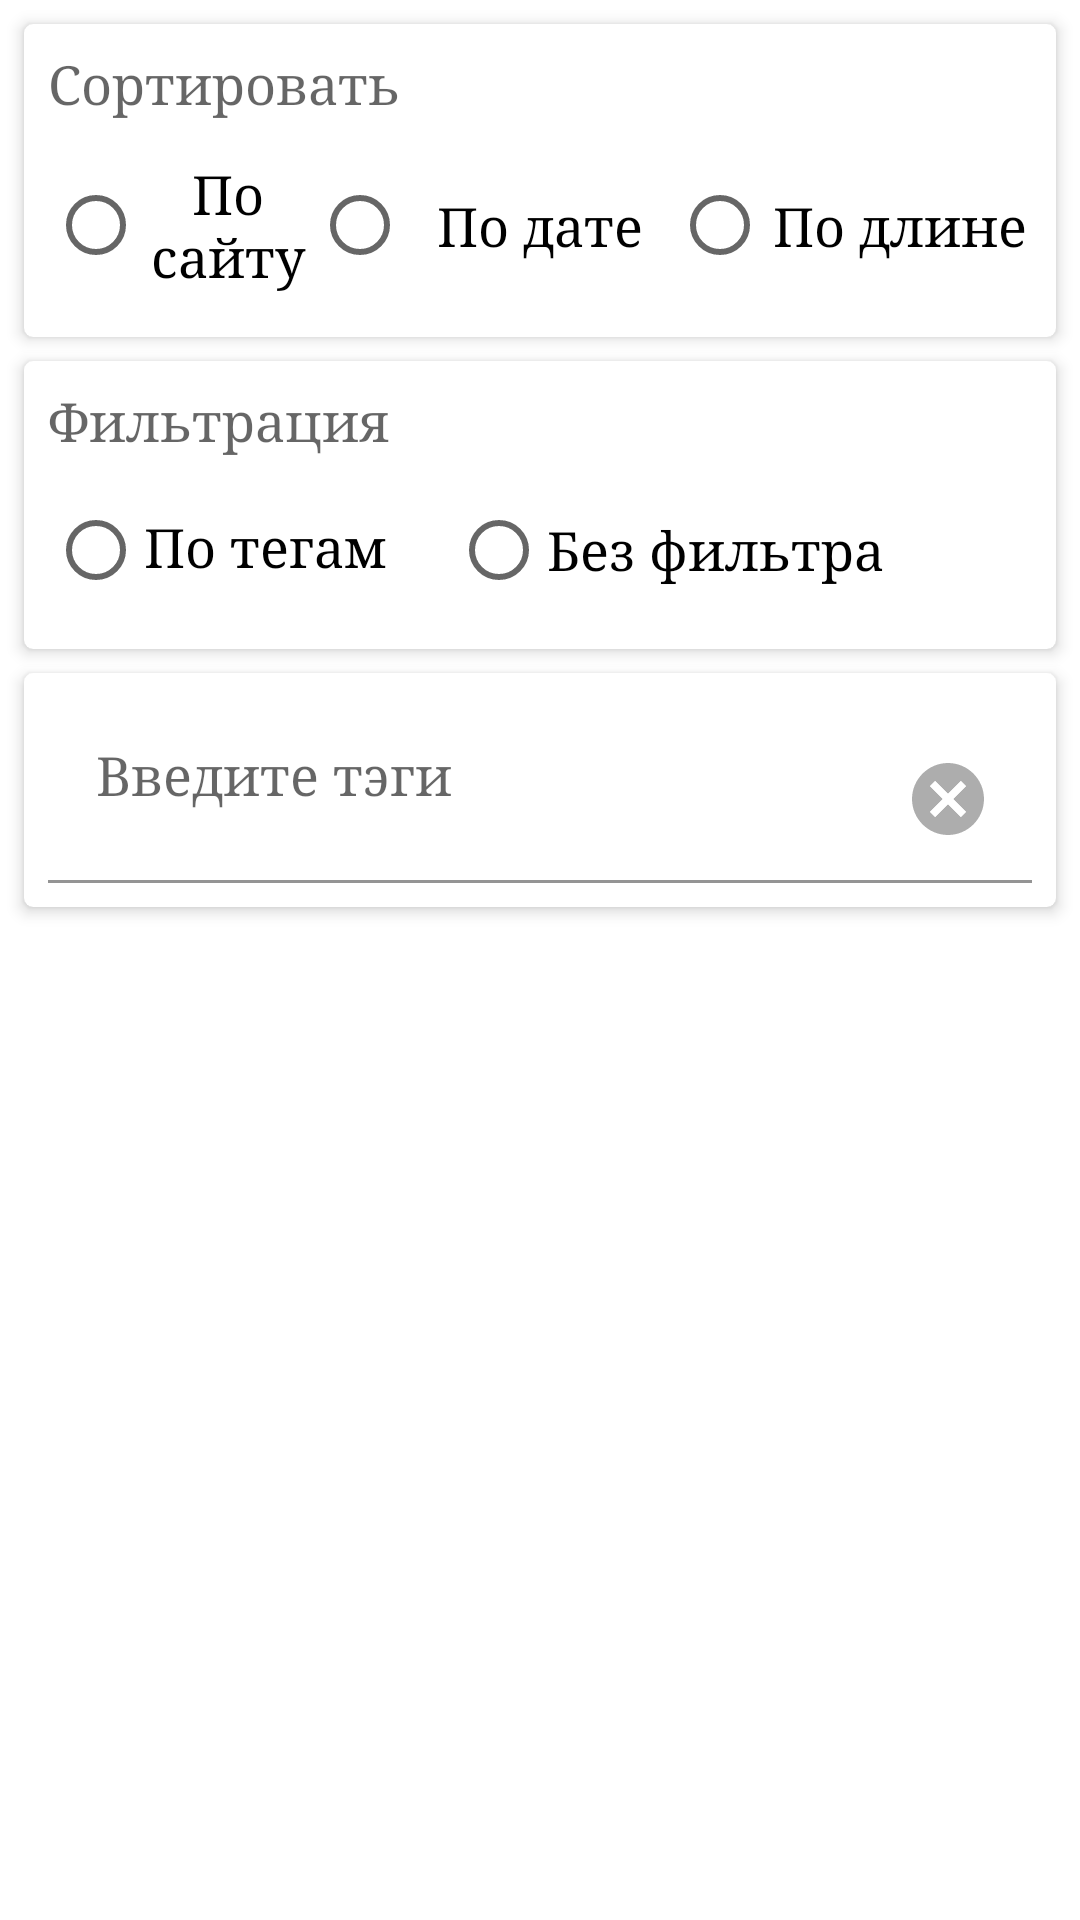

Produce the Android XML layout that renders to this screen, including the resource entries it uses.
<!-- AndroidManifest.xml: application theme Theme.NewsAgency.NoActionBar -->
<!-- res/layout/fragment_notifications.xml -->
<?xml version="1.0" encoding="utf-8"?>
<androidx.constraintlayout.widget.ConstraintLayout xmlns:android="http://schemas.android.com/apk/res/android"
    xmlns:app="http://schemas.android.com/apk/res-auto"
    xmlns:tools="http://schemas.android.com/tools"
    android:layout_width="match_parent"
    android:layout_height="match_parent"
    tools:context=".ui.notifications.NotificationsFragment">

    <androidx.cardview.widget.CardView
        android:id="@+id/card_sort"
        android:layout_width="match_parent"
        android:layout_height="wrap_content"
        android:layout_marginStart="8dp"
        android:layout_marginTop="8dp"
        android:layout_marginEnd="8dp"
        android:layout_marginBottom="8dp"
        app:cardCornerRadius="3dp"
        app:cardElevation="3dp"
        app:cardMaxElevation="3dp"
        app:layout_constraintStart_toStartOf="parent"
        app:layout_constraintTop_toTopOf="parent">

        <LinearLayout
            android:layout_width="match_parent"
            android:layout_height="match_parent"
            android:layout_marginStart="8dp"
            android:layout_marginTop="8dp"
            android:layout_marginEnd="8dp"
            android:layout_marginBottom="8dp"
            android:orientation="vertical">

            <TextView
                android:id="@+id/textView2"
                android:layout_width="wrap_content"
                android:layout_height="30dp"
                android:fontFamily="serif"
                android:text="@string/str_sort_hint"
                android:textAppearance="@style/TextAppearance.AppCompat.Medium"
                app:layout_constraintStart_toStartOf="parent"
                app:layout_constraintTop_toTopOf="parent" />

            <RadioGroup
                android:id="@+id/sort_list"
                android:layout_width="wrap_content"
                android:layout_height="wrap_content"
                android:gravity="center"
                android:orientation="horizontal"
                app:layout_constraintStart_toStartOf="@+id/textView2"
                app:layout_constraintTop_toBottomOf="@+id/textView2">

                <RadioButton
                    android:id="@+id/sort_by_site_button"
                    android:layout_width="120dp"
                    android:layout_height="match_parent"
                    android:layout_weight="1"
                    android:fontFamily="serif"
                    android:gravity="center"
                    android:text="@string/str_sort_by_site_settings"
                    android:textAppearance="@style/TextAppearance.AppCompat.Medium" />

                <RadioButton
                    android:id="@+id/sort_by_date_button"
                    android:layout_width="120dp"
                    android:layout_height="match_parent"
                    android:fontFamily="serif"
                    android:gravity="center"
                    android:text="@string/sort_by_date_settings"
                    android:textAppearance="@style/TextAppearance.AppCompat.Medium" />

                <RadioButton
                    android:id="@+id/sort_by_size_button"
                    android:layout_width="120dp"
                    android:layout_height="match_parent"
                    android:fontFamily="serif"
                    android:gravity="center"
                    android:text="@string/str_sort_by_size_settings"
                    android:textAppearance="@style/TextAppearance.AppCompat.Medium" />

            </RadioGroup>

        </LinearLayout>

    </androidx.cardview.widget.CardView>


    <androidx.cardview.widget.CardView
        android:id="@+id/card_filter"
        android:layout_width="match_parent"
        android:layout_height="wrap_content"
        android:layout_marginStart="8dp"
        android:layout_marginTop="8dp"
        android:layout_marginEnd="8dp"
        android:layout_marginBottom="8dp"
        app:cardCornerRadius="3dp"
        app:cardElevation="3dp"
        app:cardMaxElevation="3dp"
        app:layout_constraintStart_toStartOf="parent"
        app:layout_constraintTop_toBottomOf="@+id/card_sort">

        <LinearLayout
            android:layout_width="match_parent"
            android:layout_height="match_parent"
            android:layout_marginStart="8dp"
            android:layout_marginTop="8dp"
            android:layout_marginEnd="8dp"
            android:layout_marginBottom="8dp"
            android:orientation="vertical">

            <TextView
                android:id="@+id/textView"
                android:layout_width="200dp"
                android:layout_height="30dp"
                android:fontFamily="serif"
                android:text="@string/str_filter"
                android:textAppearance="@style/TextAppearance.AppCompat.Medium" />

            <RadioGroup
                android:id="@+id/mode_list"
                android:layout_width="300dp"
                android:layout_height="50dp"
                android:gravity="center"
                android:orientation="horizontal"
                app:layout_constraintStart_toStartOf="@+id/textView"
                app:layout_constraintTop_toBottomOf="@+id/textView">

                <RadioButton
                    android:id="@+id/filter_tag"
                    android:layout_width="wrap_content"
                    android:layout_height="wrap_content"
                    android:layout_weight="1"
                    android:fontFamily="serif"
                    android:includeFontPadding="false"
                    android:text="@string/str_filter_by_tag"
                    android:textAppearance="@style/TextAppearance.AppCompat.Medium" />

                <RadioButton
                    android:id="@+id/none_filter"
                    android:layout_width="wrap_content"
                    android:layout_height="wrap_content"
                    android:layout_weight="1"
                    android:fontFamily="serif"
                    android:text="@string/str_no_filter"
                    android:textAppearance="@style/TextAppearance.AppCompat.Medium" />
            </RadioGroup>


        </LinearLayout>

    </androidx.cardview.widget.CardView>

    <androidx.cardview.widget.CardView
        android:id="@+id/card_tags"
        android:layout_width="match_parent"
        android:layout_height="wrap_content"
        android:layout_marginStart="8dp"
        android:layout_marginTop="8dp"
        android:layout_marginEnd="8dp"
        android:layout_marginBottom="8dp"
        app:cardCornerRadius="3dp"
        app:cardElevation="3dp"
        app:cardMaxElevation="3dp"
        app:layout_constraintStart_toStartOf="parent"
        app:layout_constraintTop_toBottomOf="@+id/card_filter">

        <com.google.android.material.textfield.TextInputLayout
            android:layout_width="match_parent"
            android:layout_height="wrap_content"
            android:hint="@string/str_enter_tags">

            <androidx.appcompat.widget.AppCompatEditText
                android:id="@+id/edit_txt"
                style="@style/Widget.MaterialComponents.TextInputLayout.OutlinedBox"
                android:layout_width="match_parent"
                android:layout_height="70dp"
                android:layout_marginStart="8dp"
                android:layout_marginEnd="8dp"
                android:layout_marginBottom="8dp"
                android:autofillHints=""
                android:background="@color/white"
                android:drawableEnd="@drawable/ic_cancel_24dp"
                android:ems="10"
                android:fontFamily="serif"
                android:gravity="center_vertical"
                android:inputType="textPersonName"
                android:outlineAmbientShadowColor="@color/grey"
                android:shadowColor="@color/white"
                android:textAlignment="gravity"
                android:textAppearance="@style/TextAppearance.AppCompat.Medium"
                android:textColorHighlight="@color/grey" />
        </com.google.android.material.textfield.TextInputLayout>

    </androidx.cardview.widget.CardView>

    <androidx.recyclerview.widget.RecyclerView
        android:id="@+id/siteList"
        android:layout_width="match_parent"
        android:layout_height="0dp"
        android:focusable="true"
        android:focusableInTouchMode="true"
        android:nestedScrollingEnabled="true"
        android:orientation="horizontal"
        android:paddingBottom="60dp"
        app:layout_constraintStart_toStartOf="parent"
        app:layout_constraintTop_toBottomOf="@+id/card_tags">

    </androidx.recyclerview.widget.RecyclerView>


</androidx.constraintlayout.widget.ConstraintLayout>
<!-- resources referenced by this layout -->
<resources>
  <color name="grey">#52000000</color>
  <color name="white">#FFFFFFFF</color>
  <!-- drawable ic_cancel_24dp (drawable) -->
  <?xml version="1.0" encoding="utf-8"?>
  <vector xmlns:android="http://schemas.android.com/apk/res/android"
      android:width="24dp"
      android:height="24dp"
      android:viewportWidth="24"
      android:viewportHeight="24">
  
      <path
          android:fillColor="@color/grey"
          android:pathData="M12,0 C5.4,0,0,5.4,0,12 S5.4,24,12,24 S24,18.6,24,12 S18.6,0,12,0 Z M18,16.3
  L16.3,18 L12,13.7 L7.7,18 L6,16.3 L10.3,12 L6,7.7 L7.7,6 L12,10.3 L16.3,6
  L18,7.7 L13.7,12 L18,16.3 Z" />
      <path android:pathData="M0,0 L24,0 L24,24 L0,24 L0,0 Z" />
      <path
          android:fillColor="#FFFFFF"
          android:pathData="M9,10.7 L6,7.7 L7.7,6 L12,10.3 L16.3,6 L18,7.7 L13.7,12 L18,16.3 L16.3,18
  L12,13.7 L7.7,18 L6,16.3 L10.3,12 Z" />
  </vector>
  <string name="sort_by_date_settings">По дате</string>
  <string name="str_enter_tags">Введите тэги</string>
  <string name="str_filter">Фильтрация</string>
  <string name="str_filter_by_tag">По тегам</string>
  <string name="str_no_filter">Без фильтра</string>
  <string name="str_sort_by_site_settings">По сайту</string>
  <string name="str_sort_by_size_settings">По длине</string>
  <string name="str_sort_hint">Сортировать</string>
  <style name="Theme.NewsAgency.NoActionBar">
          <item name="windowActionBar">false</item>
          <item name="windowNoTitle">true</item>
      </style>
</resources>
